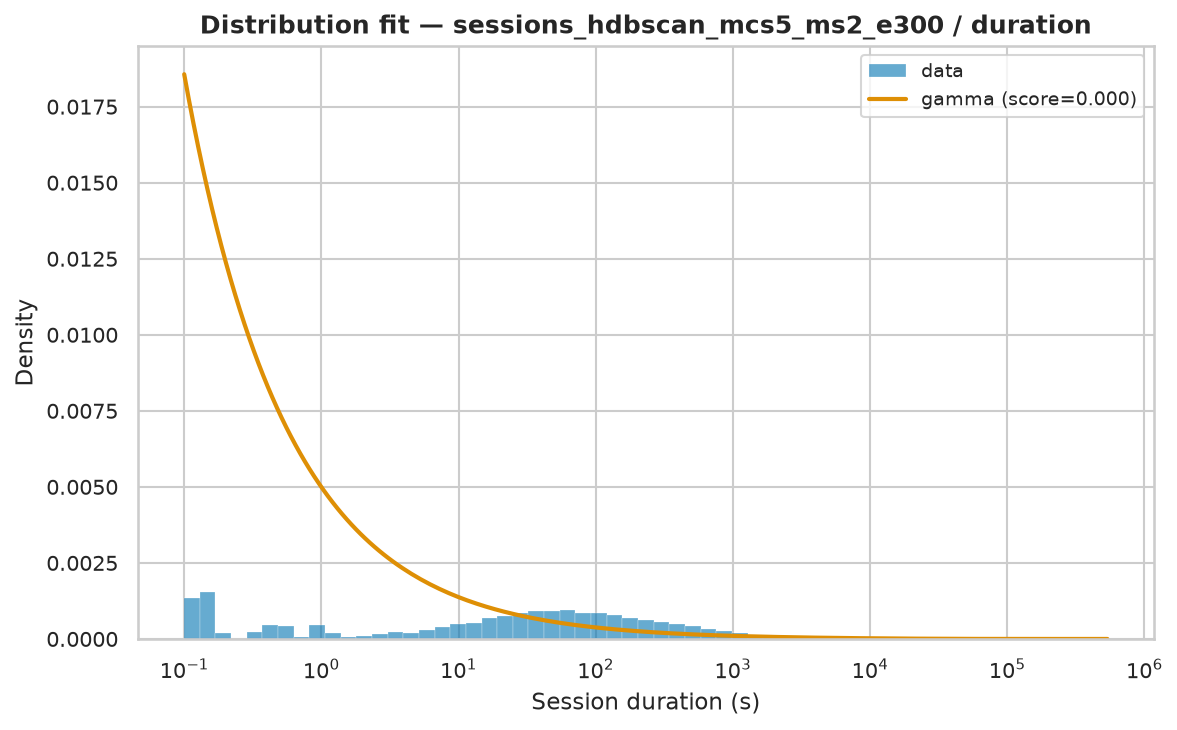

Values plotted in this chart, from the file beside it:
name	score	bootstrap_score	bootstrap_pass	loc	scale	arg
gamma	1.302176913396646e-06	0.5	True	0.005	34262	(np.float64(0.4409962167833861),)
pareto	3.02046991060524e-07	0.0	False	-642.6	642.6	(np.float64(0.6410503408685752),)
genpareto	3.020507358391436e-07	0.0	False	0.005	1002	(np.float64(1.5599645480363489),)
lomax	3.020671968392533e-07	0.0	False	0.004989	642.6	(np.float64(0.6410444949768173),)
fisk	4.1060569986151696e-07	0.0	False	0.005	1319	(np.float64(0.8400873843925903),)
lognorm	4.622863526174503e-07	0.0	False	-0.8492	1502	(np.float64(2.085662152926052),)
weibull_min	1.2817301361469833e-06	0.0	False	0.005	16923	(np.float64(0.46483574048470955),)
expon	1.883841404665097e-06	0.0	False	0.005	12377	()
